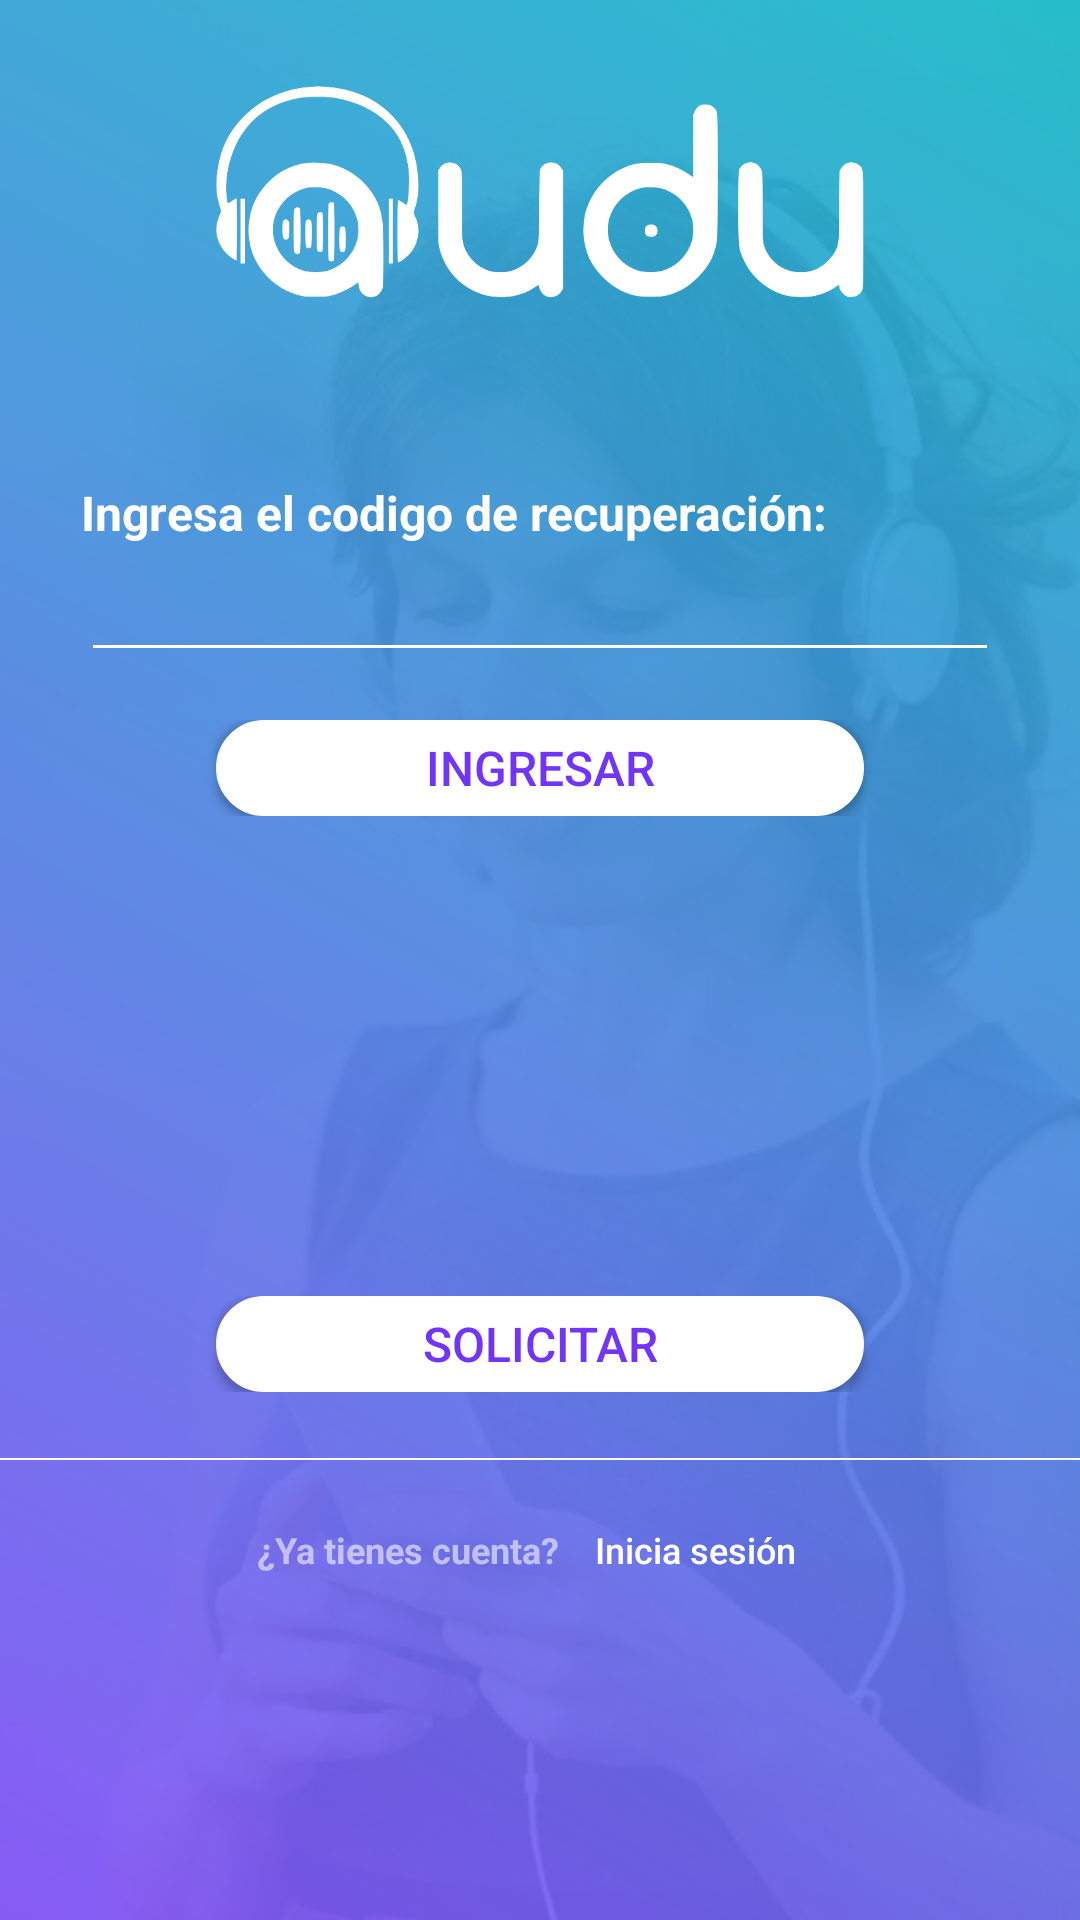

Android layout source for this screen:
<!-- AndroidManifest.xml: application theme AppTheme -->
<!-- res/layout/activity_forgetpass.xml -->
<?xml version="1.0" encoding="utf-8"?>
<android.support.constraint.ConstraintLayout xmlns:android="http://schemas.android.com/apk/res/android"
    xmlns:app="http://schemas.android.com/apk/res-auto"
    xmlns:tools="http://schemas.android.com/tools"
    android:layout_width="match_parent"
    android:layout_height="match_parent"
    android:background="@drawable/bg_1"
    tools:context=".activities.register">


    <LinearLayout
        android:layout_width="match_parent"
        android:layout_height="match_parent"
        android:weightSum="1"
        android:orientation="vertical">



        <LinearLayout
            android:layout_width="match_parent"
            android:layout_height="0dp"
            android:layout_weight="0.20"
            android:weightSum="1"
            android:gravity="center"
            android:orientation="horizontal">


            <ImageView
                android:layout_width="0dp"
                android:layout_height="match_parent"
                android:layout_weight="0.60"
                android:src="@drawable/logo_full"/>

        </LinearLayout>

        <View
            android:layout_width="match_parent"
            android:layout_height="0dp"
            android:layout_weight="0.05"/>

        <LinearLayout
            android:layout_width="match_parent"
            android:layout_height="0dp"
            android:layout_weight="0.10">

            <LinearLayout
                android:layout_width="match_parent"
                android:layout_height="match_parent"
                android:orientation="horizontal"
                android:weightSum="20">

                <RelativeLayout
                    android:layout_width="0dp"
                    android:layout_height="match_parent"
                    android:layout_weight="1.5">

                </RelativeLayout>

                <RelativeLayout
                    android:layout_width="0dp"
                    android:layout_height="match_parent"
                    android:layout_weight="17">

                    <TextView
                        android:layout_width="match_parent"
                        android:layout_height="wrap_content"
                        android:lines="1"
                        android:text="Ingresa el codigo de recuperación:"
                        android:textColor="@color/colorWhite"
                        android:textSize="16sp"
                        android:textStyle="bold"
                        />

                    <EditText
                        android:layout_width="match_parent"
                        android:layout_height="wrap_content"
                        android:layout_alignParentBottom="true"
                        android:textColor="@color/colorWhite"
                        android:textSize="16sp"
                        android:lines="1"
                        android:inputType="textEmailSubject"
                        android:backgroundTint="@color/colorWhite"
                        android:hint=""
                        android:textCursorDrawable="@null"
                        android:cursorVisible="true"
                        android:id="@+id/txtRegistroCodigo"/>



                </RelativeLayout>

                <RelativeLayout
                    android:layout_width="0dp"
                    android:layout_height="match_parent"
                    android:layout_weight="1.5">

                </RelativeLayout>

            </LinearLayout>



        </LinearLayout>











        <LinearLayout
            android:layout_width="match_parent"
            android:layout_height="0dp"
            android:layout_weight="0.025"
            android:gravity="center">
        </LinearLayout>

        <LinearLayout
            android:layout_width="match_parent"
            android:layout_height="0dp"
            android:layout_weight="0.05"
            android:weightSum="1"
            android:gravity="center">

            <Button
                android:layout_width="0dp"
                android:layout_height="wrap_content"
                android:layout_weight="0.60"
                android:text="INGRESAR"
                android:textSize="16sp"
                android:textColor="@color/aPurple"
                android:background="@drawable/button1"
                android:id="@+id/btnIngresar"/>

        </LinearLayout>



        <LinearLayout
            android:layout_width="match_parent"
            android:layout_height="0dp"
            android:layout_weight="0.25"
            android:gravity="center">
        </LinearLayout>

        <LinearLayout
            android:layout_width="match_parent"
            android:layout_height="0dp"
            android:layout_weight="0.05"
            android:weightSum="1"
            android:gravity="center">

            <Button
                android:layout_width="0dp"
                android:layout_height="wrap_content"
                android:layout_weight="0.60"
                android:text="Solicitar"
                android:textSize="16sp"
                android:textColor="@color/aPurple"
                android:background="@drawable/button1"
                android:id="@+id/btnSolicitarPass"/>

        </LinearLayout>



        <LinearLayout
            android:layout_width="match_parent"
            android:layout_height="0dp"
            android:layout_weight="0.025"
            android:gravity="center">
        </LinearLayout>



        <LinearLayout
            android:layout_width="match_parent"
            android:layout_height="0dp"
            android:layout_weight="0.02"
            android:gravity="center">
            <View
                android:layout_width="match_parent"
                android:layout_height="2px"
                android:background="@color/colorWhite"/>

        </LinearLayout>


        <LinearLayout
            android:layout_width="match_parent"
            android:layout_height="0dp"
            android:layout_weight="0.18"
            android:orientation="vertical">




            <LinearLayout
                android:layout_width="match_parent"
                android:layout_height="wrap_content"
                android:orientation="horizontal"
                android:gravity="center">

                <TextView
                    android:layout_width="wrap_content"
                    android:layout_height="wrap_content"
                    android:lines="1"
                    android:text="¿Ya tienes cuenta?"
                    android:textColor="@color/colorWhite"
                    android:textSize="12sp"
                    android:textStyle="bold"
                    android:alpha="0.57"
                    />


                <Button
                    android:layout_width="wrap_content"
                    android:layout_height="wrap_content"
                    android:textColor="@color/colorWhite"
                    android:textSize="12sp"
                    android:background="@android:color/transparent"
                    android:textAllCaps="false"
                    android:text=" Inicia sesión"
                    android:id="@+id/btnForgetInicioSession"/>


            </LinearLayout>

        </LinearLayout>



    </LinearLayout>



</android.support.constraint.ConstraintLayout>
<!-- resources referenced by this layout -->
<resources>
  <color name="aPurple">#7035F8</color>
  <color name="colorWhite">#FFFFFF</color>
  <!-- drawable bg_1: png bitmap (drawable, 625106 bytes) -->
  <!-- drawable button1 (drawable) -->
  <?xml version="1.0" encoding="utf-8"?>
  <selector xmlns:android="http://schemas.android.com/apk/res/android" >
      <item android:state_pressed="true" >
          <shape android:shape="rectangle"  >
              <corners android:radius="24dip" />
              <stroke android:width="1dip" android:color="#FFFFFF" />
              <solid android:color="#FFFFFF"/>
          </shape>
      </item>
      <item android:state_focused="true">
          <shape android:shape="rectangle"  >
              <corners android:radius="24dip" />
              <stroke android:width="1dip" android:color="#FFFFFF" />
              <solid android:color="#FFFFFF"/>
          </shape>
      </item>
      <item >
          <shape android:shape="rectangle"  >
              <corners android:radius="12dip" />
              <stroke android:width="24dip" android:color="#FFFFFF" />
              <solid android:color="#FFFFFF"/>
          </shape>
      </item>
  </selector>
  <!-- drawable logo_full: png bitmap (drawable, 50200 bytes) -->
  <style name="AppTheme" parent="Theme.AppCompat.Light.DarkActionBar">
          
          <item name="colorPrimary">@color/colorPrimary</item>
          <item name="colorPrimaryDark">@color/colorPrimaryDark</item>
          <item name="colorAccent">@color/colorAccent</item>
          <item name="windowActionBar">false</item>
          <item name="windowNoTitle">true</item>
          <item name="android:windowAnimationStyle">@null</item>
      </style>
  <color name="colorPrimary">#3F51B5</color>
  <color name="colorPrimaryDark">#303F9F</color>
  <color name="colorAccent">#FF4081</color>
</resources>
